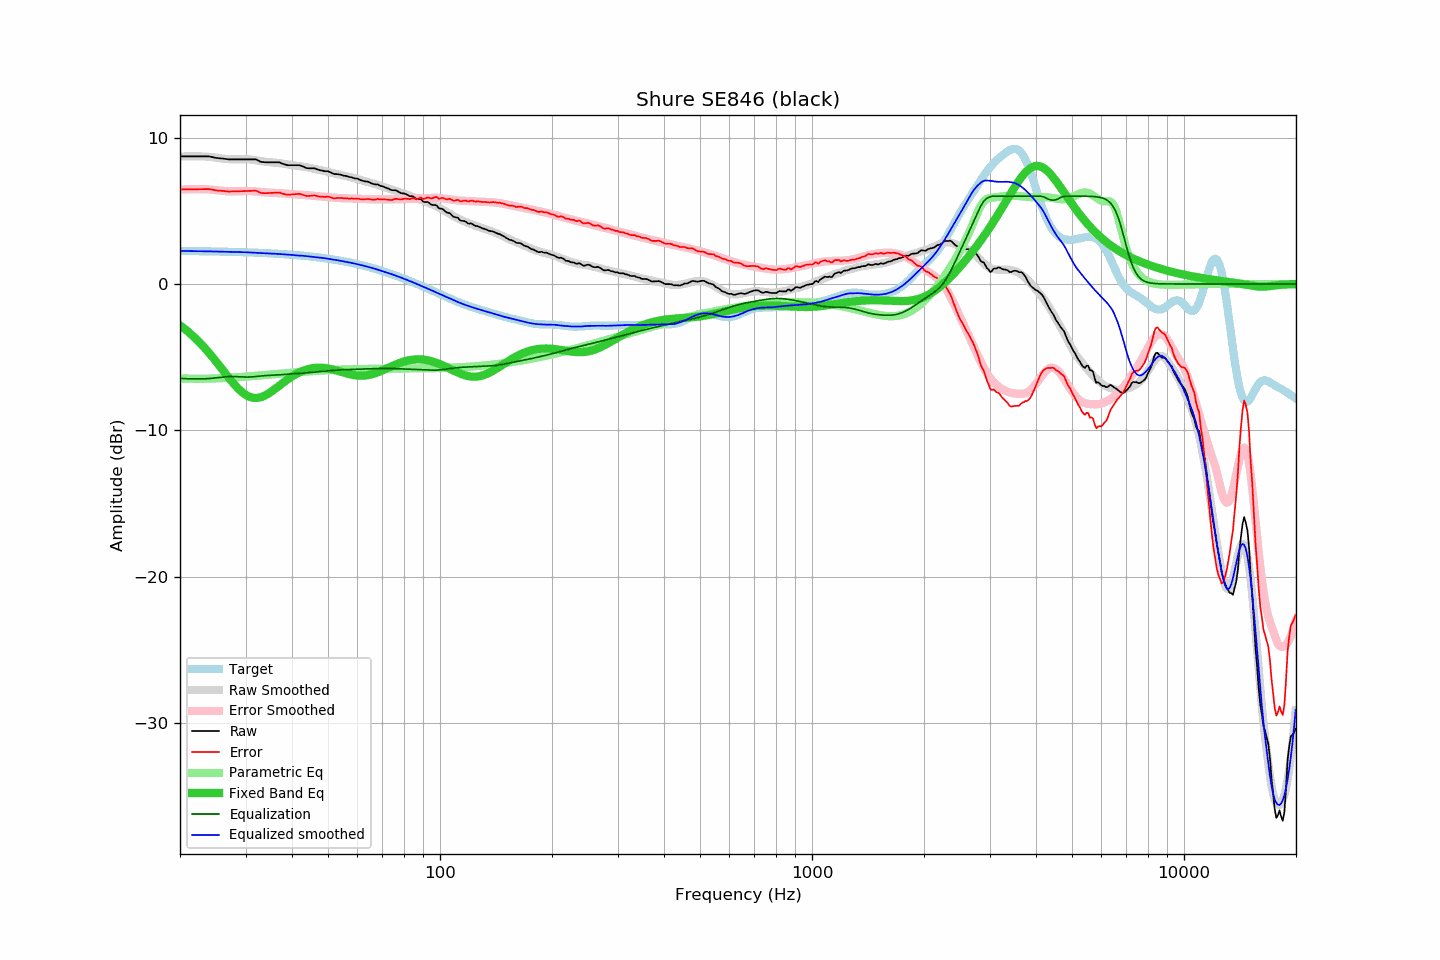

Source data for this figure (header and first rows):
frequency, raw, error, smoothed, error_smoothed, equalization, parametric_eq, equalized_raw, equalized_smoothed, target
20.00, 8.71, 6.45, 8.70, 6.44, -6.44, -2.82, 2.27, 2.26, 2.26
20.20, 8.71, 6.45, 8.70, 6.45, -6.45, -2.90, 2.26, 2.26, 2.26
20.40, 8.71, 6.46, 8.71, 6.46, -6.46, -2.99, 2.26, 2.25, 2.26
20.61, 8.71, 6.46, 8.71, 6.46, -6.46, -3.07, 2.25, 2.25, 2.25
20.81, 8.71, 6.46, 8.72, 6.47, -6.47, -3.16, 2.25, 2.25, 2.25
21.02, 8.71, 6.46, 8.72, 6.47, -6.47, -3.25, 2.24, 2.25, 2.25
21.23, 8.71, 6.46, 8.72, 6.47, -6.47, -3.35, 2.24, 2.25, 2.25
21.44, 8.71, 6.46, 8.72, 6.48, -6.48, -3.45, 2.23, 2.24, 2.25
21.66, 8.71, 6.46, 8.72, 6.48, -6.48, -3.55, 2.23, 2.24, 2.25
21.87, 8.71, 6.47, 8.72, 6.48, -6.48, -3.65, 2.23, 2.24, 2.25
22.09, 8.71, 6.47, 8.72, 6.48, -6.48, -3.75, 2.23, 2.24, 2.24
22.31, 8.71, 6.47, 8.72, 6.48, -6.48, -3.86, 2.23, 2.24, 2.24
22.54, 8.71, 6.47, 8.72, 6.48, -6.48, -3.97, 2.23, 2.24, 2.24
22.76, 8.71, 6.47, 8.72, 6.48, -6.48, -4.09, 2.23, 2.24, 2.24
22.99, 8.71, 6.47, 8.71, 6.48, -6.48, -4.20, 2.23, 2.23, 2.24
23.22, 8.71, 6.48, 8.71, 6.48, -6.48, -4.32, 2.24, 2.23, 2.24
23.45, 8.71, 6.48, 8.70, 6.47, -6.47, -4.44, 2.24, 2.23, 2.23
23.69, 8.71, 6.48, 8.70, 6.47, -6.47, -4.57, 2.25, 2.23, 2.23
23.92, 8.71, 6.48, 8.69, 6.46, -6.46, -4.70, 2.25, 2.23, 2.23
24.16, 8.69, 6.46, 8.68, 6.45, -6.45, -4.83, 2.24, 2.23, 2.23
24.40, 8.67, 6.45, 8.66, 6.44, -6.44, -4.96, 2.23, 2.23, 2.23
24.65, 8.64, 6.42, 8.65, 6.43, -6.43, -5.09, 2.22, 2.22, 2.22
24.89, 8.62, 6.40, 8.63, 6.41, -6.41, -5.23, 2.21, 2.22, 2.22
25.14, 8.60, 6.38, 8.62, 6.40, -6.40, -5.37, 2.20, 2.22, 2.22
25.39, 8.59, 6.38, 8.60, 6.39, -6.39, -5.51, 2.20, 2.21, 2.22
25.65, 8.58, 6.37, 8.58, 6.37, -6.37, -5.65, 2.21, 2.21, 2.21
25.91, 8.57, 6.36, 8.57, 6.36, -6.36, -5.79, 2.21, 2.21, 2.21
26.16, 8.56, 6.35, 8.56, 6.35, -6.35, -5.93, 2.21, 2.20, 2.21
26.43, 8.54, 6.34, 8.54, 6.34, -6.34, -6.07, 2.20, 2.20, 2.21
26.69, 8.53, 6.33, 8.53, 6.33, -6.33, -6.21, 2.20, 2.20, 2.20
26.96, 8.51, 6.31, 8.53, 6.33, -6.33, -6.35, 2.18, 2.20, 2.20
27.23, 8.51, 6.31, 8.52, 6.33, -6.33, -6.49, 2.19, 2.20, 2.20
27.50, 8.51, 6.32, 8.52, 6.32, -6.32, -6.62, 2.19, 2.19, 2.20
27.77, 8.51, 6.32, 8.51, 6.32, -6.32, -6.75, 2.19, 2.19, 2.19
28.05, 8.51, 6.32, 8.51, 6.32, -6.32, -6.88, 2.19, 2.19, 2.19
28.33, 8.51, 6.33, 8.51, 6.33, -6.33, -7.00, 2.18, 2.18, 2.19
28.62, 8.51, 6.33, 8.51, 6.33, -6.33, -7.12, 2.18, 2.18, 2.18
28.90, 8.51, 6.33, 8.51, 6.34, -6.34, -7.22, 2.17, 2.17, 2.18
29.19, 8.51, 6.34, 8.52, 6.35, -6.35, -7.32, 2.17, 2.17, 2.18
29.48, 8.51, 6.34, 8.52, 6.35, -6.35, -7.42, 2.16, 2.17, 2.17
29.78, 8.51, 6.34, 8.52, 6.35, -6.35, -7.50, 2.16, 2.17, 2.17
30.08, 8.51, 6.35, 8.52, 6.36, -6.36, -7.57, 2.16, 2.17, 2.17
30.38, 8.51, 6.35, 8.52, 6.36, -6.36, -7.64, 2.16, 2.16, 2.16
30.68, 8.51, 6.36, 8.51, 6.35, -6.35, -7.69, 2.16, 2.16, 2.16
30.99, 8.51, 6.36, 8.50, 6.35, -6.35, -7.73, 2.16, 2.15, 2.15
31.30, 8.51, 6.36, 8.49, 6.34, -6.34, -7.76, 2.17, 2.14, 2.15
31.61, 8.51, 6.37, 8.47, 6.33, -6.33, -7.77, 2.18, 2.14, 2.14
31.93, 8.51, 6.37, 8.45, 6.32, -6.32, -7.78, 2.19, 2.13, 2.14
32.24, 8.47, 6.34, 8.43, 6.31, -6.31, -7.78, 2.16, 2.12, 2.14
32.57, 8.41, 6.28, 8.41, 6.30, -6.30, -7.76, 2.12, 2.12, 2.13
32.89, 8.35, 6.23, 8.40, 6.28, -6.28, -7.74, 2.07, 2.11, 2.13
33.22, 8.33, 6.21, 8.38, 6.27, -6.27, -7.70, 2.06, 2.10, 2.12
33.55, 8.32, 6.21, 8.36, 6.26, -6.26, -7.66, 2.06, 2.10, 2.12
33.89, 8.31, 6.20, 8.35, 6.26, -6.26, -7.61, 2.06, 2.09, 2.11
34.23, 8.31, 6.21, 8.34, 6.25, -6.25, -7.55, 2.06, 2.09, 2.11
34.57, 8.31, 6.21, 8.33, 6.24, -6.24, -7.48, 2.07, 2.09, 2.10
34.92, 8.31, 6.22, 8.32, 6.23, -6.23, -7.41, 2.08, 2.08, 2.09
35.27, 8.31, 6.22, 8.31, 6.23, -6.23, -7.34, 2.08, 2.08, 2.09
35.62, 8.31, 6.23, 8.30, 6.22, -6.22, -7.26, 2.09, 2.07, 2.08
35.97, 8.31, 6.24, 8.29, 6.22, -6.22, -7.18, 2.09, 2.07, 2.08
... 635 more rows
